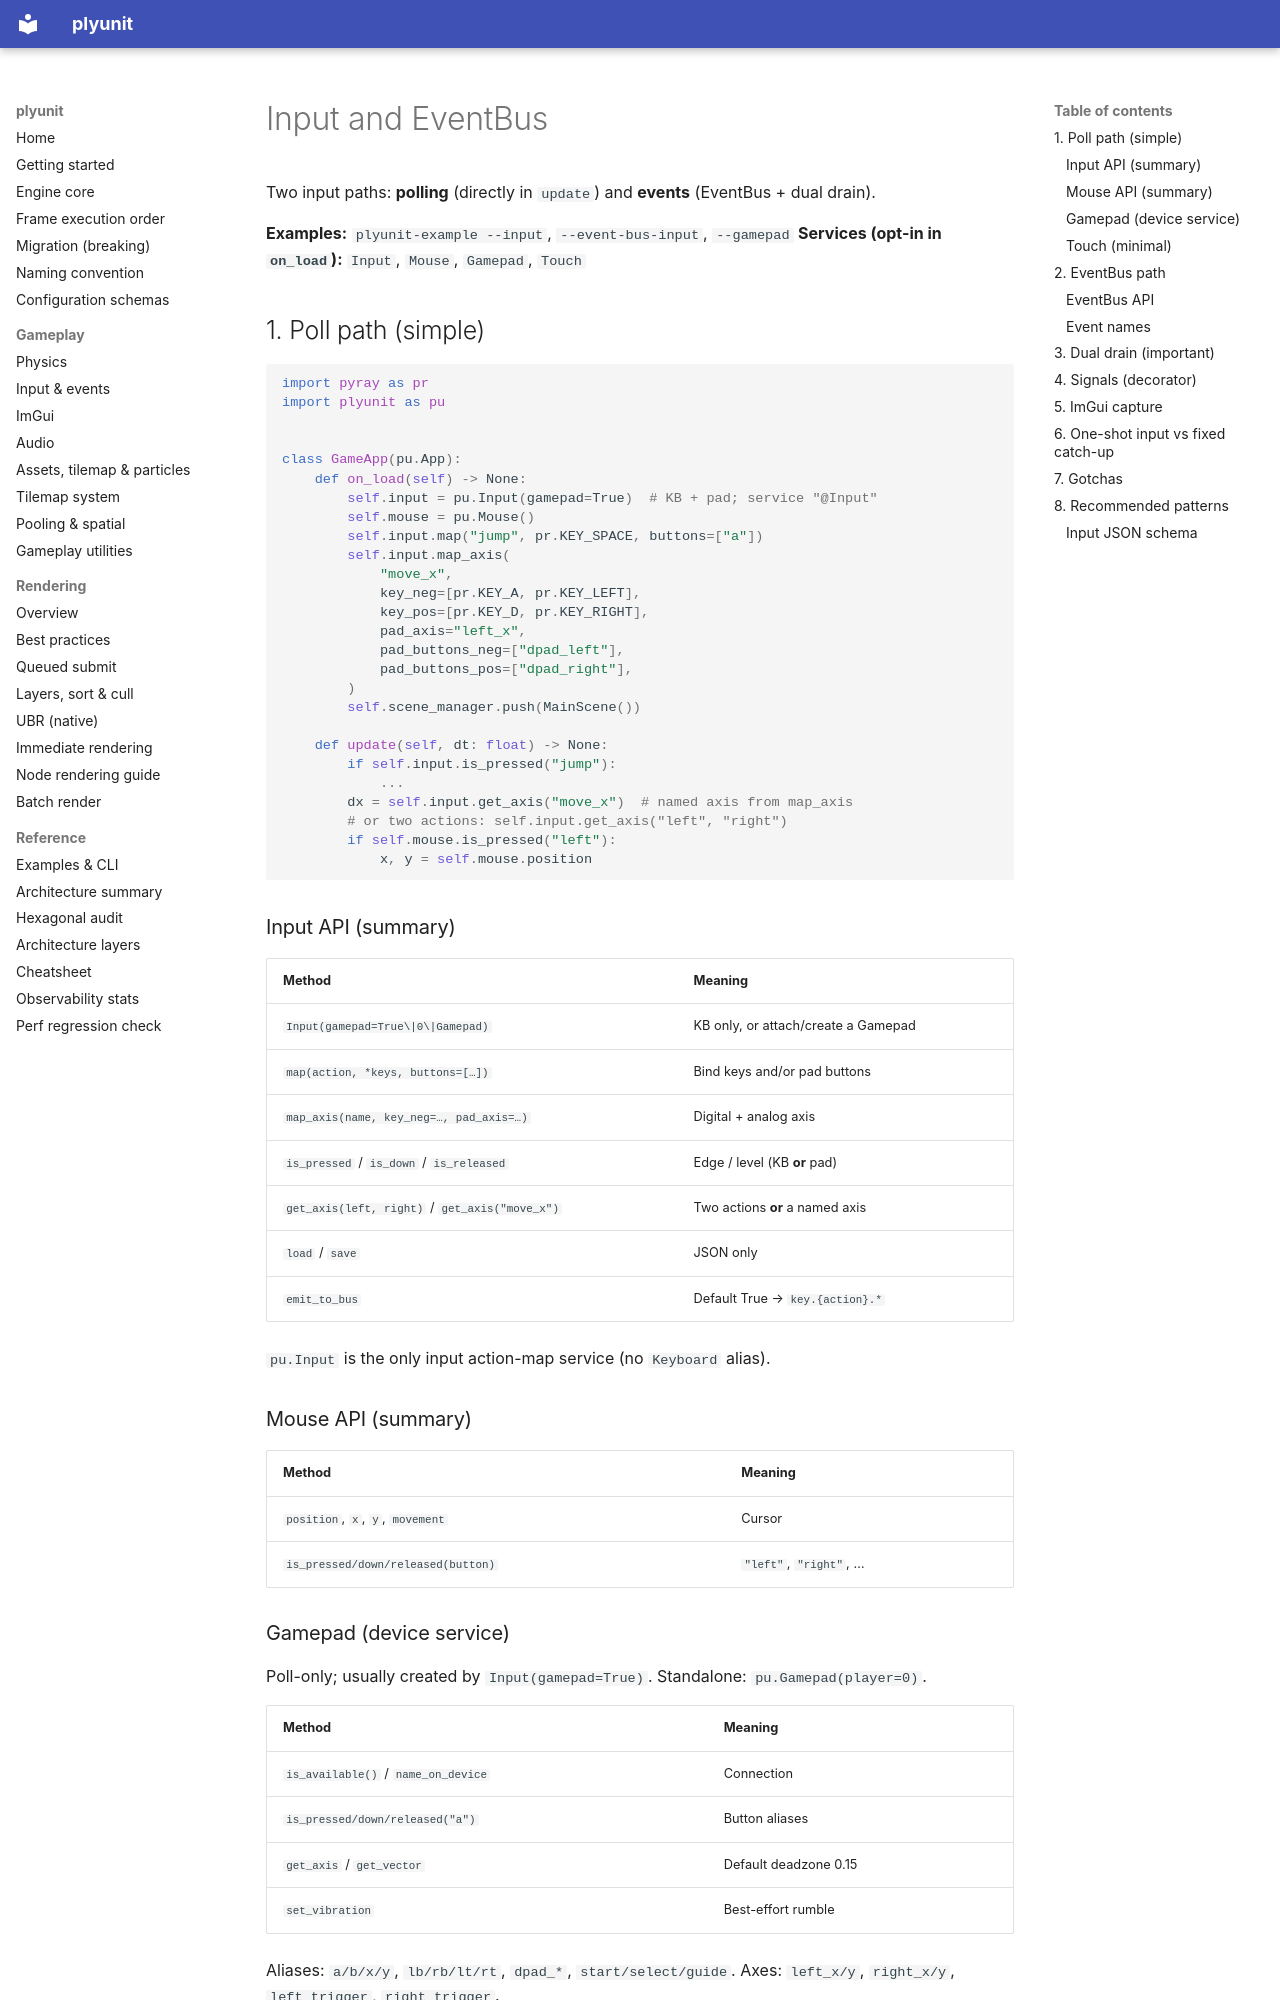

repository: ahmaadn/plyunit · page: en/input-and-events/index.html · generator: mkdocs

# Input and EventBus

Two input paths: **polling** (directly in `update`) and **events** (EventBus + dual drain).

**Examples:** `plyunit-example --input`, `--event-bus-input`, `--gamepad`
**Services (opt-in in `on_load`):** `Input`, `Mouse`, `Gamepad`, `Touch`

## 1. Poll path (simple)

```python
import pyray as pr
import plyunit as pu


class GameApp(pu.App):
    def on_load(self) -> None:
        self.input = pu.Input(gamepad=True)  # KB + pad; service "@Input"
        self.mouse = pu.Mouse()
        self.input.map("jump", pr.KEY_SPACE, buttons=["a"])
        self.input.map_axis(
            "move_x",
            key_neg=[pr.KEY_A, pr.KEY_LEFT],
            key_pos=[pr.KEY_D, pr.KEY_RIGHT],
            pad_axis="left_x",
            pad_buttons_neg=["dpad_left"],
            pad_buttons_pos=["dpad_right"],
        )
        self.scene_manager.push(MainScene())

    def update(self, dt: float) -> None:
        if self.input.is_pressed("jump"):
            ...
        dx = self.input.get_axis("move_x")  # named axis from map_axis
        # or two actions: self.input.get_axis("left", "right")
        if self.mouse.is_pressed("left"):
            x, y = self.mouse.position
```

### Input API (summary)

| Method | Meaning |
| --- | --- |
| `Input(gamepad=True\|0\|Gamepad)` | KB only, or attach/create a Gamepad |
| `map(action, *keys, buttons=[…])` | Bind keys and/or pad buttons |
| `map_axis(name, key_neg=…, pad_axis=…)` | Digital + analog axis |
| `is_pressed` / `is_down` / `is_released` | Edge / level (KB **or** pad) |
| `get_axis(left, right)` / `get_axis("move_x")` | Two actions **or** a named axis |
| `load` / `save` | JSON only |
| `emit_to_bus` | Default True → `key.{action}.*` |

`pu.Input` is the only input action-map service (no `Keyboard` alias).

### Mouse API (summary)

| Method | Meaning |
| --- | --- |
| `position`, `x`, `y`, `movement` | Cursor |
| `is_pressed/down/released(button)` | `"left"`, `"right"`, … |
